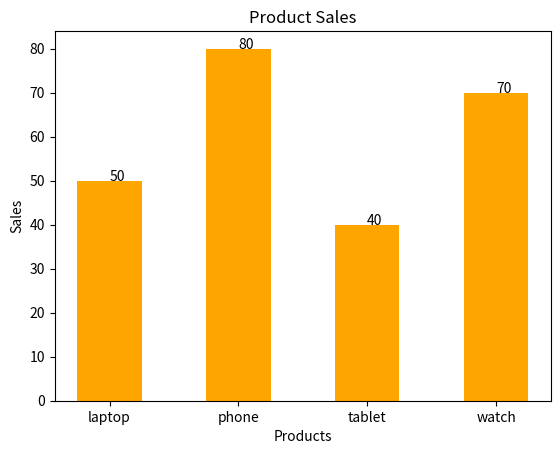

Source code (Python):
import matplotlib.pyplot as plt
products=["laptop","phone","tablet","watch"]
sales=[50,80,40,70]
plt.bar(products,sales,color="orange",width=0.5)
for i in range(len(products)):
    plt.text(i,sales[i],sales[i])
plt.xlabel("Products")
plt.ylabel("Sales")
plt.title("Product Sales")
plt.show()
